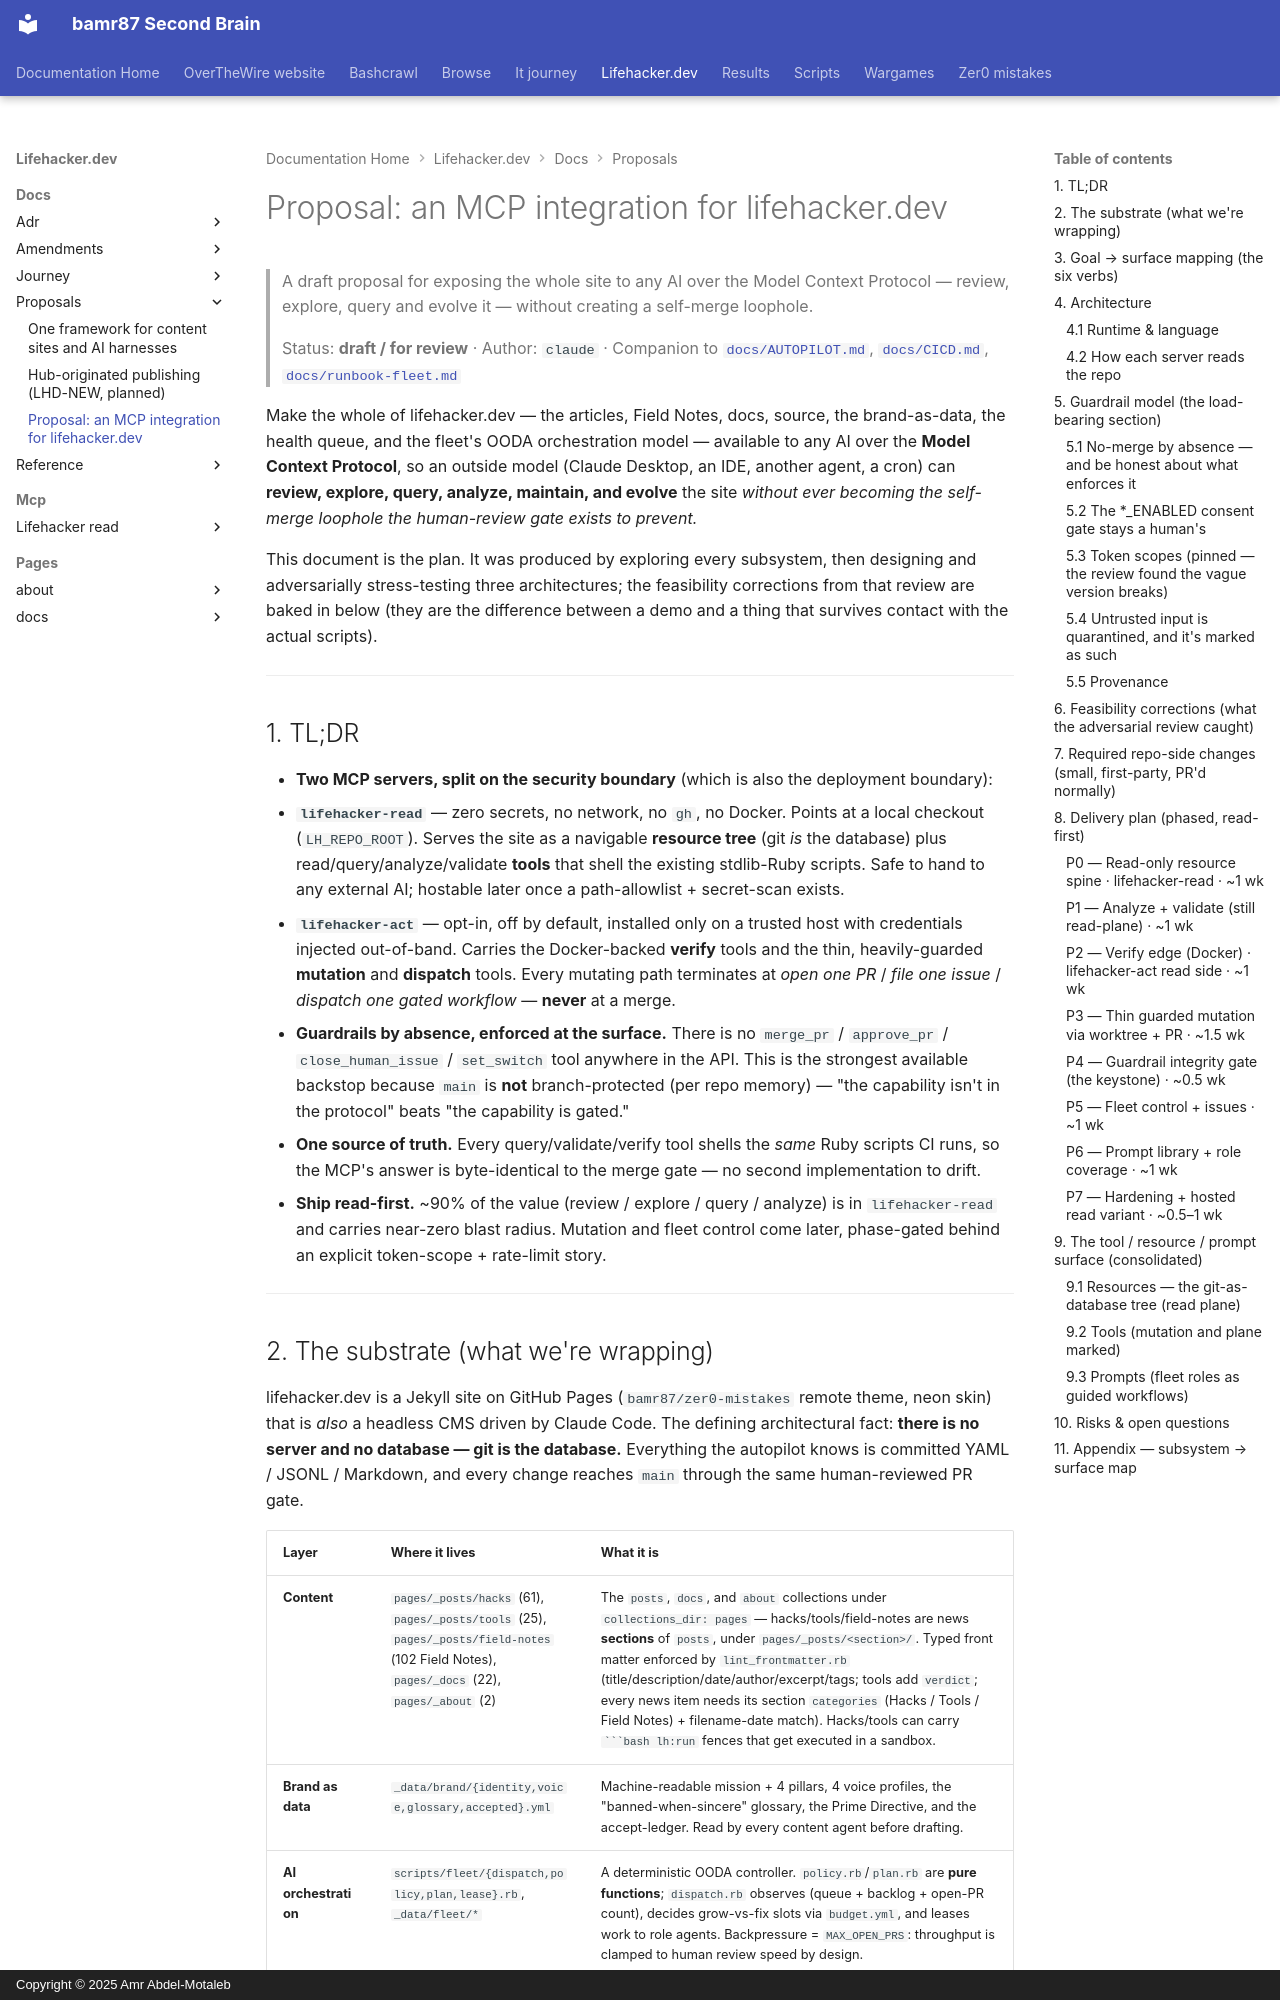

repository: bamr87/README · page: lifehacker.dev/docs/proposals/mcp-integration/index.html · generator: mkdocs · copyright: Copyright © 2025 Amr Abdel-Motaleb

---
source_file: docs/proposals/mcp-integration.md
source_repo: bamr87/lifehacker.dev
source_url: https://github.com/bamr87/lifehacker.dev/blob/main/docs/proposals/mcp-integration.md
title: 'Proposal: an MCP integration for lifehacker.dev'
---
# Proposal: an MCP integration for lifehacker.dev

> A draft proposal for exposing the whole site to any AI over the Model Context Protocol — review, explore, query and evolve it — without creating a self-merge loophole.

> Status: **draft / for review** · Author: `claude` · Companion to
> [`docs/AUTOPILOT.md`](../AUTOPILOT.md), [`docs/CICD.md`](../CICD.md),
> [`docs/runbook-fleet.md`](../runbook-fleet.md)

Make the whole of lifehacker.dev — the articles, Field Notes, docs, source, the brand-as-data, the health queue, and the fleet's OODA orchestration model — available to any AI over the **Model Context Protocol**, so an outside model (Claude Desktop, an IDE, another agent, a cron) can **review, explore, query, analyze, maintain, and evolve** the site *without ever becoming the self-merge loophole the human-review gate exists to prevent.*

This document is the plan. It was produced by exploring every subsystem, then designing and adversarially stress-testing three architectures; the feasibility corrections from that review are baked in below (they are the difference between a demo and a thing that survives contact with the actual scripts).

---

## 1. TL;DR

- **Two MCP servers, split on the security boundary** (which is also the deployment boundary):
  - **`lifehacker-read`** — zero secrets, no network, no `gh`, no Docker. Points at a local checkout (`LH_REPO_ROOT`). Serves the site as a navigable **resource tree** (git *is* the database) plus read/query/analyze/validate **tools** that shell the existing stdlib-Ruby scripts. Safe to hand to any external AI; hostable later once a path-allowlist + secret-scan exists.
  - **`lifehacker-act`** — opt-in, off by default, installed only on a trusted host with credentials injected out-of-band. Carries the Docker-backed **verify** tools and the thin, heavily-guarded **mutation** and **dispatch** tools. Every mutating path terminates at *open one PR* / *file one issue* / *dispatch one gated workflow* — **never** at a merge.
- **Guardrails by absence, enforced at the surface.** There is no
`merge_pr` / `approve_pr` / `close_human_issue` / `set_switch` tool anywhere in the API. This is the strongest available backstop because `main` is **not** branch-protected (per repo memory) — "the capability isn't in the protocol" beats "the capability is gated."
- **One source of truth.** Every query/validate/verify tool shells the *same*
Ruby scripts CI runs, so the MCP's answer is byte-identical to the merge gate — no second implementation to drift.
- **Ship read-first.** ~90% of the value (review / explore / query / analyze) is
in `lifehacker-read` and carries near-zero blast radius. Mutation and fleet control come later, phase-gated behind an explicit token-scope + rate-limit story.

---
